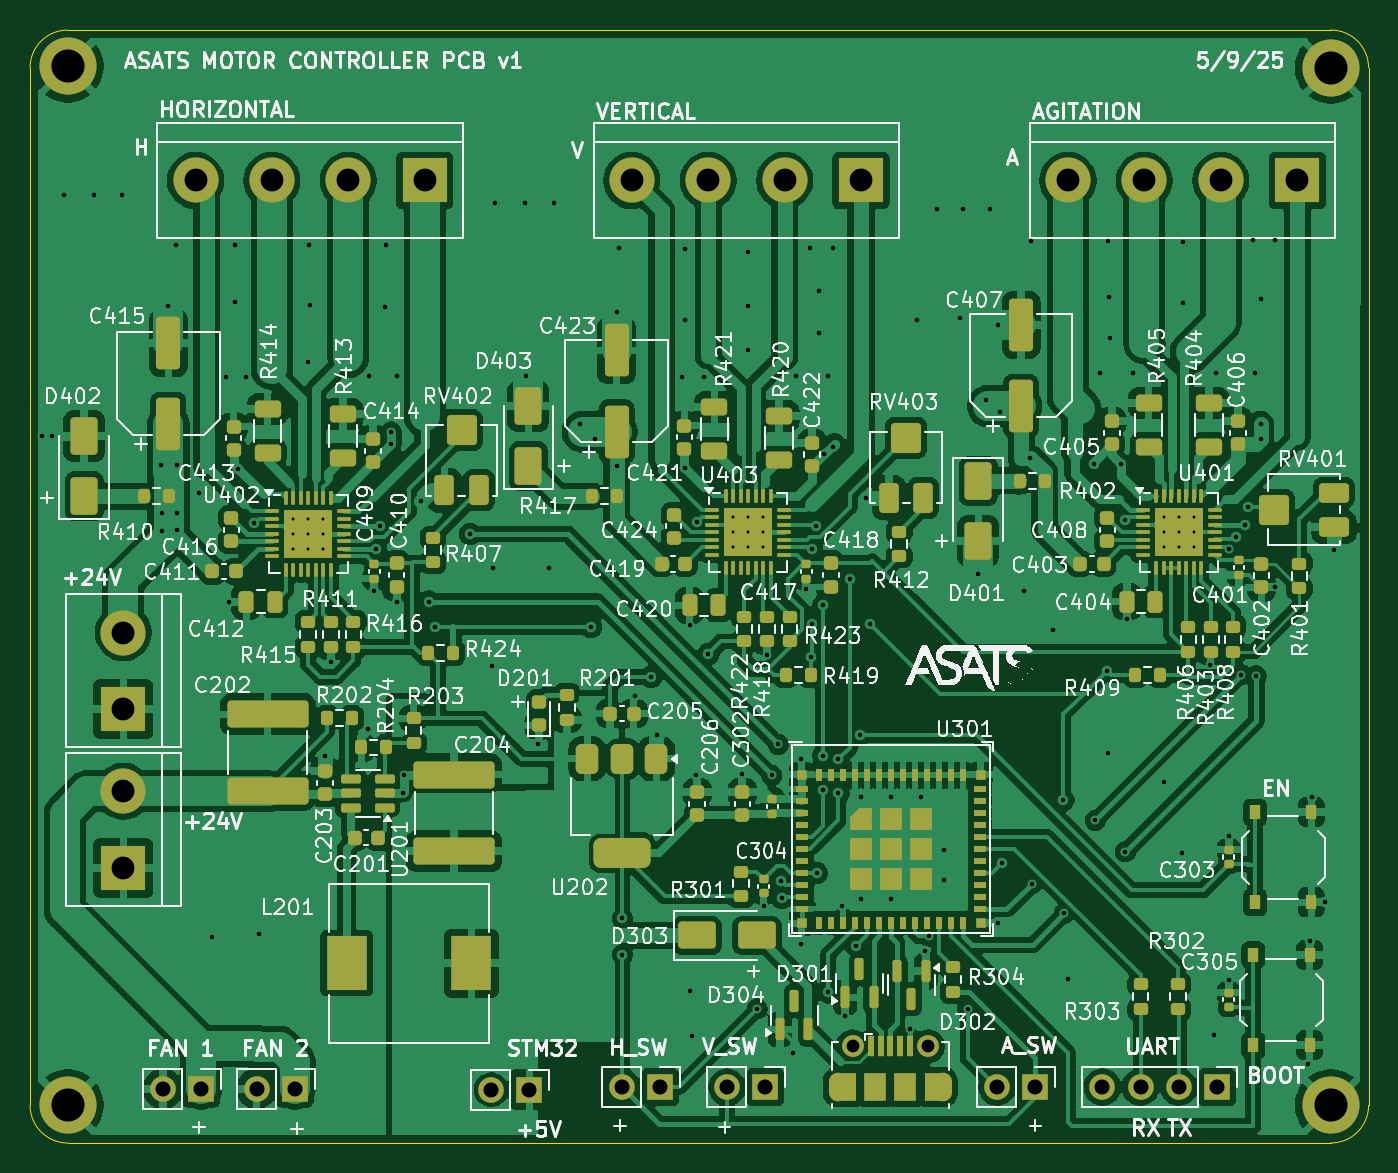
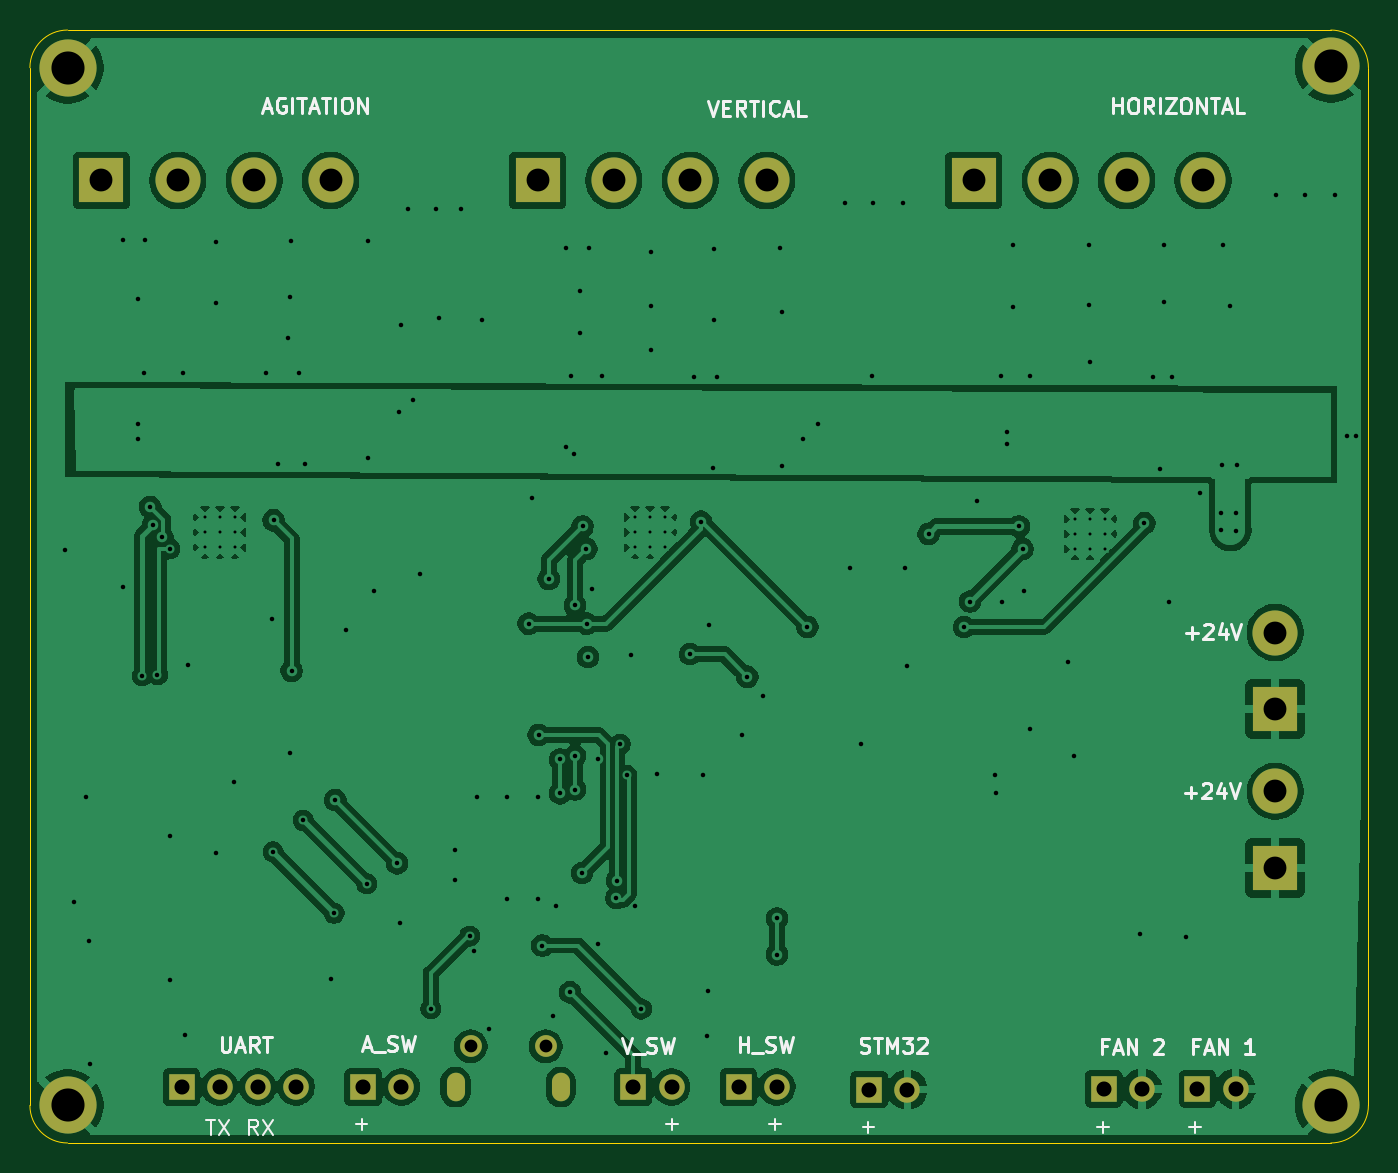
Circuit board: 10 layer files. Board 89.0 x 74.0 mm.
- bottom_copper: Motor_Controller_Board_v1-B_Cu.gbr (177551 bytes)
- bottom_mask: Motor_Controller_Board_v1-B_Mask.gbr (2134 bytes)
- paste: Motor_Controller_Board_v1-B_Paste.gbr (466 bytes)
- bottom_silk: Motor_Controller_Board_v1-B_Silkscreen.gbr (20863 bytes)
- outline: Motor_Controller_Board_v1-Edge_Cuts.gbr (1006 bytes)
- top_copper: Motor_Controller_Board_v1-F_Cu.gbr (417632 bytes)
- top_mask: Motor_Controller_Board_v1-F_Mask.gbr (17224 bytes)
- paste: Motor_Controller_Board_v1-F_Paste.gbr (20936 bytes)
- top_silk: Motor_Controller_Board_v1-F_Silkscreen.gbr (294160 bytes)
- drill: Motor_Controller_Board_v1.drl (4680 bytes)

=== bottom_copper: Motor_Controller_Board_v1-B_Cu.gbr (177551 bytes, source omitted) ===
=== bottom_mask: Motor_Controller_Board_v1-B_Mask.gbr ===
%TF.GenerationSoftware,KiCad,Pcbnew,9.0.0*%
%TF.CreationDate,2025-05-09T17:06:21-07:00*%
%TF.ProjectId,Motor_Controller_Board_v1,4d6f746f-725f-4436-9f6e-74726f6c6c65,v1*%
%TF.SameCoordinates,Original*%
%TF.FileFunction,Soldermask,Bot*%
%TF.FilePolarity,Negative*%
%FSLAX46Y46*%
G04 Gerber Fmt 4.6, Leading zero omitted, Abs format (unit mm)*
G04 Created by KiCad (PCBNEW 9.0.0) date 2025-05-09 17:06:21*
%MOMM*%
%LPD*%
G01*
G04 APERTURE LIST*
%ADD10C,3.000000*%
%ADD11R,3.000000X3.000000*%
%ADD12O,1.700000X1.700000*%
%ADD13R,1.700000X1.700000*%
%ADD14O,1.200000X1.900000*%
%ADD15C,1.450000*%
%ADD16C,3.800000*%
G04 APERTURE END LIST*
D10*
%TO.C,J401*%
X175480000Y-84930000D03*
X180560000Y-84930000D03*
X185640000Y-84930000D03*
D11*
X190720000Y-84930000D03*
%TD*%
D12*
%TO.C,J202*%
X137130000Y-145380000D03*
D13*
X139670000Y-145380000D03*
%TD*%
D12*
%TO.C,J304*%
X152810000Y-145205000D03*
D13*
X155350000Y-145205000D03*
%TD*%
D12*
%TO.C,J206*%
X121530000Y-145330000D03*
D13*
X124070000Y-145330000D03*
%TD*%
D12*
%TO.C,J305*%
X145810000Y-145205000D03*
D13*
X148350000Y-145205000D03*
%TD*%
D12*
%TO.C,J303*%
X170770000Y-145205000D03*
D13*
X173310000Y-145205000D03*
%TD*%
D12*
%TO.C,J207*%
X115305000Y-145330000D03*
D13*
X117845000Y-145330000D03*
%TD*%
D14*
%TO.C,J302*%
X167170000Y-145205000D03*
D15*
X166170000Y-142505000D03*
X161170000Y-142505000D03*
D14*
X160170000Y-145205000D03*
%TD*%
D10*
%TO.C,J203*%
X112670000Y-114990000D03*
D11*
X112670000Y-120070000D03*
%TD*%
D10*
%TO.C,J402*%
X117470000Y-84930000D03*
X122550000Y-84930000D03*
X127630000Y-84930000D03*
D11*
X132710000Y-84930000D03*
%TD*%
D16*
%TO.C,H202*%
X192970000Y-146430000D03*
%TD*%
D10*
%TO.C,J201*%
X112670000Y-125550000D03*
D11*
X112670000Y-130630000D03*
%TD*%
D16*
%TO.C,H201*%
X192970000Y-77430000D03*
%TD*%
%TO.C,H204*%
X108970000Y-77350000D03*
%TD*%
%TO.C,H203*%
X108970000Y-146430000D03*
%TD*%
D10*
%TO.C,J403*%
X146480000Y-84930000D03*
X151560000Y-84930000D03*
X156640000Y-84930000D03*
D11*
X161720000Y-84930000D03*
%TD*%
D12*
%TO.C,J301*%
X177770000Y-145205000D03*
X180310000Y-145205000D03*
X182850000Y-145205000D03*
D13*
X185390000Y-145205000D03*
%TD*%
M02*

=== paste: Motor_Controller_Board_v1-B_Paste.gbr ===
%TF.GenerationSoftware,KiCad,Pcbnew,9.0.0*%
%TF.CreationDate,2025-05-09T17:06:20-07:00*%
%TF.ProjectId,Motor_Controller_Board_v1,4d6f746f-725f-4436-9f6e-74726f6c6c65,v1*%
%TF.SameCoordinates,Original*%
%TF.FileFunction,Paste,Bot*%
%TF.FilePolarity,Positive*%
%FSLAX46Y46*%
G04 Gerber Fmt 4.6, Leading zero omitted, Abs format (unit mm)*
G04 Created by KiCad (PCBNEW 9.0.0) date 2025-05-09 17:06:20*
%MOMM*%
%LPD*%
G01*
G04 APERTURE LIST*
G04 APERTURE END LIST*
M02*

=== bottom_silk: Motor_Controller_Board_v1-B_Silkscreen.gbr (20863 bytes, source omitted) ===
=== outline: Motor_Controller_Board_v1-Edge_Cuts.gbr ===
%TF.GenerationSoftware,KiCad,Pcbnew,9.0.0*%
%TF.CreationDate,2025-05-09T17:06:21-07:00*%
%TF.ProjectId,Motor_Controller_Board_v1,4d6f746f-725f-4436-9f6e-74726f6c6c65,v1*%
%TF.SameCoordinates,Original*%
%TF.FileFunction,Profile,NP*%
%FSLAX46Y46*%
G04 Gerber Fmt 4.6, Leading zero omitted, Abs format (unit mm)*
G04 Created by KiCad (PCBNEW 9.0.0) date 2025-05-09 17:06:21*
%MOMM*%
%LPD*%
G01*
G04 APERTURE LIST*
%TA.AperFunction,Profile*%
%ADD10C,0.050000*%
%TD*%
G04 APERTURE END LIST*
D10*
X106470000Y-77430000D02*
X106470000Y-146430000D01*
X108970000Y-148930000D02*
X192970000Y-148930000D01*
X195470000Y-146430000D02*
G75*
G02*
X192970000Y-148930000I-2500000J0D01*
G01*
X108970000Y-148930000D02*
G75*
G02*
X106470000Y-146430000I0J2500000D01*
G01*
X192970000Y-74930000D02*
G75*
G02*
X195470000Y-77430000I0J-2500000D01*
G01*
X195470000Y-146430000D02*
X195470000Y-77430000D01*
X192970000Y-74930000D02*
X108970000Y-74930000D01*
X106470000Y-77430000D02*
G75*
G02*
X108970000Y-74930000I2500000J0D01*
G01*
M02*

=== top_copper: Motor_Controller_Board_v1-F_Cu.gbr (417632 bytes, source omitted) ===
=== top_mask: Motor_Controller_Board_v1-F_Mask.gbr (17224 bytes, source omitted) ===
=== paste: Motor_Controller_Board_v1-F_Paste.gbr (20936 bytes, source omitted) ===
=== top_silk: Motor_Controller_Board_v1-F_Silkscreen.gbr (294160 bytes, source omitted) ===
=== drill: Motor_Controller_Board_v1.drl ===
M48
; DRILL file {KiCad 9.0.0} date 2025-05-09T17:06:20-0700
; FORMAT={-:-/ absolute / metric / decimal}
; #@! TF.CreationDate,2025-05-09T17:06:20-07:00
; #@! TF.GenerationSoftware,Kicad,Pcbnew,9.0.0
; #@! TF.FileFunction,MixedPlating,1,2
FMAT,2
METRIC
; #@! TA.AperFunction,Plated,PTH,ComponentDrill
T1C0.200
; #@! TA.AperFunction,Plated,PTH,ViaDrill
T2C0.300
; #@! TA.AperFunction,Plated,PTH,ComponentDrill
T3C0.600
; #@! TA.AperFunction,Plated,PTH,ComponentDrill
T4C0.850
; #@! TA.AperFunction,Plated,PTH,ComponentDrill
T5C1.000
; #@! TA.AperFunction,Plated,PTH,ComponentDrill
T6C1.520
; #@! TA.AperFunction,Plated,PTH,ComponentDrill
T7C2.200
%
G90
G05
T1
X123.97Y-107.43
X123.97Y-108.43
X123.97Y-109.43
X124.97Y-107.43
X124.97Y-108.43
X124.97Y-109.43
X125.97Y-107.43
X125.97Y-108.43
X125.97Y-109.43
X153.22Y-107.33
X153.22Y-108.33
X153.22Y-109.33
X154.22Y-107.33
X154.22Y-108.33
X154.22Y-109.33
X155.22Y-107.33
X155.22Y-108.33
X155.22Y-109.33
X181.85Y-107.33
X181.85Y-108.33
X181.85Y-109.33
X182.85Y-107.33
X182.85Y-108.33
X182.85Y-109.33
X183.85Y-107.33
X183.85Y-108.33
X183.85Y-109.33
T2
X107.271Y-101.9
X107.925Y-101.93
X108.7Y-85.9
X110.7Y-85.9
X112.6Y-85.9
X115.195Y-103.88
X115.27Y-107.03
X115.27Y-108.23
X115.67Y-93.28
X116.15Y-89.2
X116.22Y-103.855
X116.27Y-107.03
X116.27Y-108.155
X117.67Y-105.73
X118.57Y-135.23
X119.5Y-98.0
X119.72Y-112.93
X120.07Y-89.2
X120.07Y-93.03
X120.3Y-104.1
X120.8Y-98.0
X121.37Y-107.73
X121.67Y-135.03
X124.97Y-97.03
X125.04Y-89.2
X125.07Y-93.23
X126.08Y-123.19
X126.47Y-116.93
X128.97Y-121.43
X129.0Y-97.9
X129.37Y-112.24
X129.47Y-109.43
X129.72Y-107.93
X130.07Y-93.33
X130.12Y-89.2
X130.47Y-101.646
X130.47Y-102.48
X130.85Y-112.95
X130.9Y-97.9
X131.25Y-125.68
X131.32Y-124.43
X132.47Y-106.23
X132.97Y-112.93
X133.37Y-114.63
X135.72Y-108.43
X137.17Y-117.23
X137.27Y-110.73
X137.4Y-86.4
X139.4Y-86.4
X139.47Y-97.93
X140.22Y-122.43
X140.97Y-110.73
X141.3Y-86.4
X143.05Y-101.15
X143.77Y-114.63
X144.05Y-102.1
X145.47Y-93.705
X145.47Y-103.93
X145.614Y-89.454
X145.8Y-134.0
X145.8Y-136.4
X146.72Y-119.18
X147.77Y-117.93
X148.125Y-121.825
X149.8Y-98.0
X150.0Y-89.5
X150.0Y-94.2
X150.05Y-104.05
X150.32Y-114.46
X150.37Y-138.83
X150.47Y-141.83
X150.72Y-124.43
X150.837Y-107.623
X151.3Y-98.0
X151.57Y-116.43
X153.8Y-124.4
X154.2Y-89.7
X154.2Y-93.3
X154.2Y-96.2
X154.81Y-140.02
X155.266Y-133.142
X155.47Y-116.46
X155.785Y-124.495
X156.22Y-122.43
X156.42Y-131.48
X156.47Y-132.63
X157.17Y-142.94
X157.4Y-97.9
X157.72Y-123.43
X157.72Y-135.68
X158.07Y-112.1
X158.314Y-89.454
X158.37Y-116.63
X158.446Y-114.4
X158.47Y-109.43
X158.72Y-107.93
X158.77Y-130.98
X158.9Y-92.3
X158.9Y-95.1
X159.22Y-113.18
X159.22Y-123.18
X159.22Y-125.43
X159.28Y-103.12
X159.5Y-97.9
X159.55Y-138.91
X159.838Y-89.454
X159.838Y-102.662
X160.22Y-123.43
X160.22Y-125.68
X160.47Y-133.18
X160.67Y-140.5
X160.97Y-111.43
X161.4Y-135.8
X161.645Y-121.8
X161.72Y-125.93
X161.72Y-132.68
X162.07Y-106.03
X162.3Y-114.4
X163.72Y-125.93
X163.72Y-132.68
X164.97Y-141.35
X165.42Y-94.23
X165.72Y-125.93
X165.97Y-136.18
X166.23Y-135.18
X166.8Y-86.8
X167.22Y-129.43
X167.22Y-131.43
X168.27Y-94.08
X168.5Y-86.8
X168.82Y-140.0
X169.52Y-111.13
X170.0Y-99.5
X170.3Y-86.8
X170.81Y-94.555
X170.83Y-134.33
X170.95Y-100.3
X171.07Y-130.33
X172.57Y-112.23
X172.965Y-103.38
X173.0Y-88.95
X173.08Y-131.69
X174.47Y-114.83
X175.17Y-126.13
X175.25Y-133.65
X175.47Y-138.03
X177.2Y-103.8
X177.3Y-127.48
X177.6Y-97.7
X178.07Y-117.53
X178.126Y-88.946
X178.17Y-123.03
X178.2Y-92.65
X178.3Y-95.4
X179.0Y-103.8
X179.27Y-107.53
X179.3Y-129.57
X179.4Y-114.12
X179.8Y-97.7
X181.87Y-124.93
X183.07Y-129.63
X183.1Y-89.0
X183.1Y-93.1
X184.95Y-117.17
X185.17Y-141.73
X185.3Y-97.7
X186.16Y-109.43
X186.17Y-128.49
X186.17Y-138.105
X186.67Y-108.63
X186.99Y-117.79
X187.27Y-107.83
X187.47Y-106.63
X187.8Y-88.9
X187.9Y-97.7
X188.0Y-117.86
X188.286Y-101.138
X188.286Y-102.154
X188.3Y-92.8
X189.25Y-88.9
X189.26Y-111.97
X191.47Y-143.68
X191.545Y-135.505
X191.72Y-125.93
X192.545Y-132.93
X193.17Y-109.53
T4
X161.17Y-142.505
X166.17Y-142.505
T5
X115.305Y-145.33
X117.845Y-145.33
X121.53Y-145.33
X124.07Y-145.33
X137.13Y-145.38
X139.67Y-145.38
X145.81Y-145.205
X148.35Y-145.205
X152.81Y-145.205
X155.35Y-145.205
X170.77Y-145.205
X173.31Y-145.205
X177.77Y-145.205
X180.31Y-145.205
X182.85Y-145.205
X185.39Y-145.205
T6
X112.67Y-114.99
X112.67Y-120.07
X112.67Y-125.55
X112.67Y-130.63
X117.47Y-84.93
X122.55Y-84.93
X127.63Y-84.93
X132.71Y-84.93
X146.48Y-84.93
X151.56Y-84.93
X156.64Y-84.93
X161.72Y-84.93
X175.48Y-84.93
X180.56Y-84.93
X185.64Y-84.93
X190.72Y-84.93
T7
X108.97Y-77.35
X108.97Y-146.43
X192.97Y-77.43
X192.97Y-146.43
T3
G00X160.17Y-145.555
M15
G01X160.17Y-144.855
M16
G05
G00X167.17Y-144.855
M15
G01X167.17Y-145.555
M16
G05
M30

